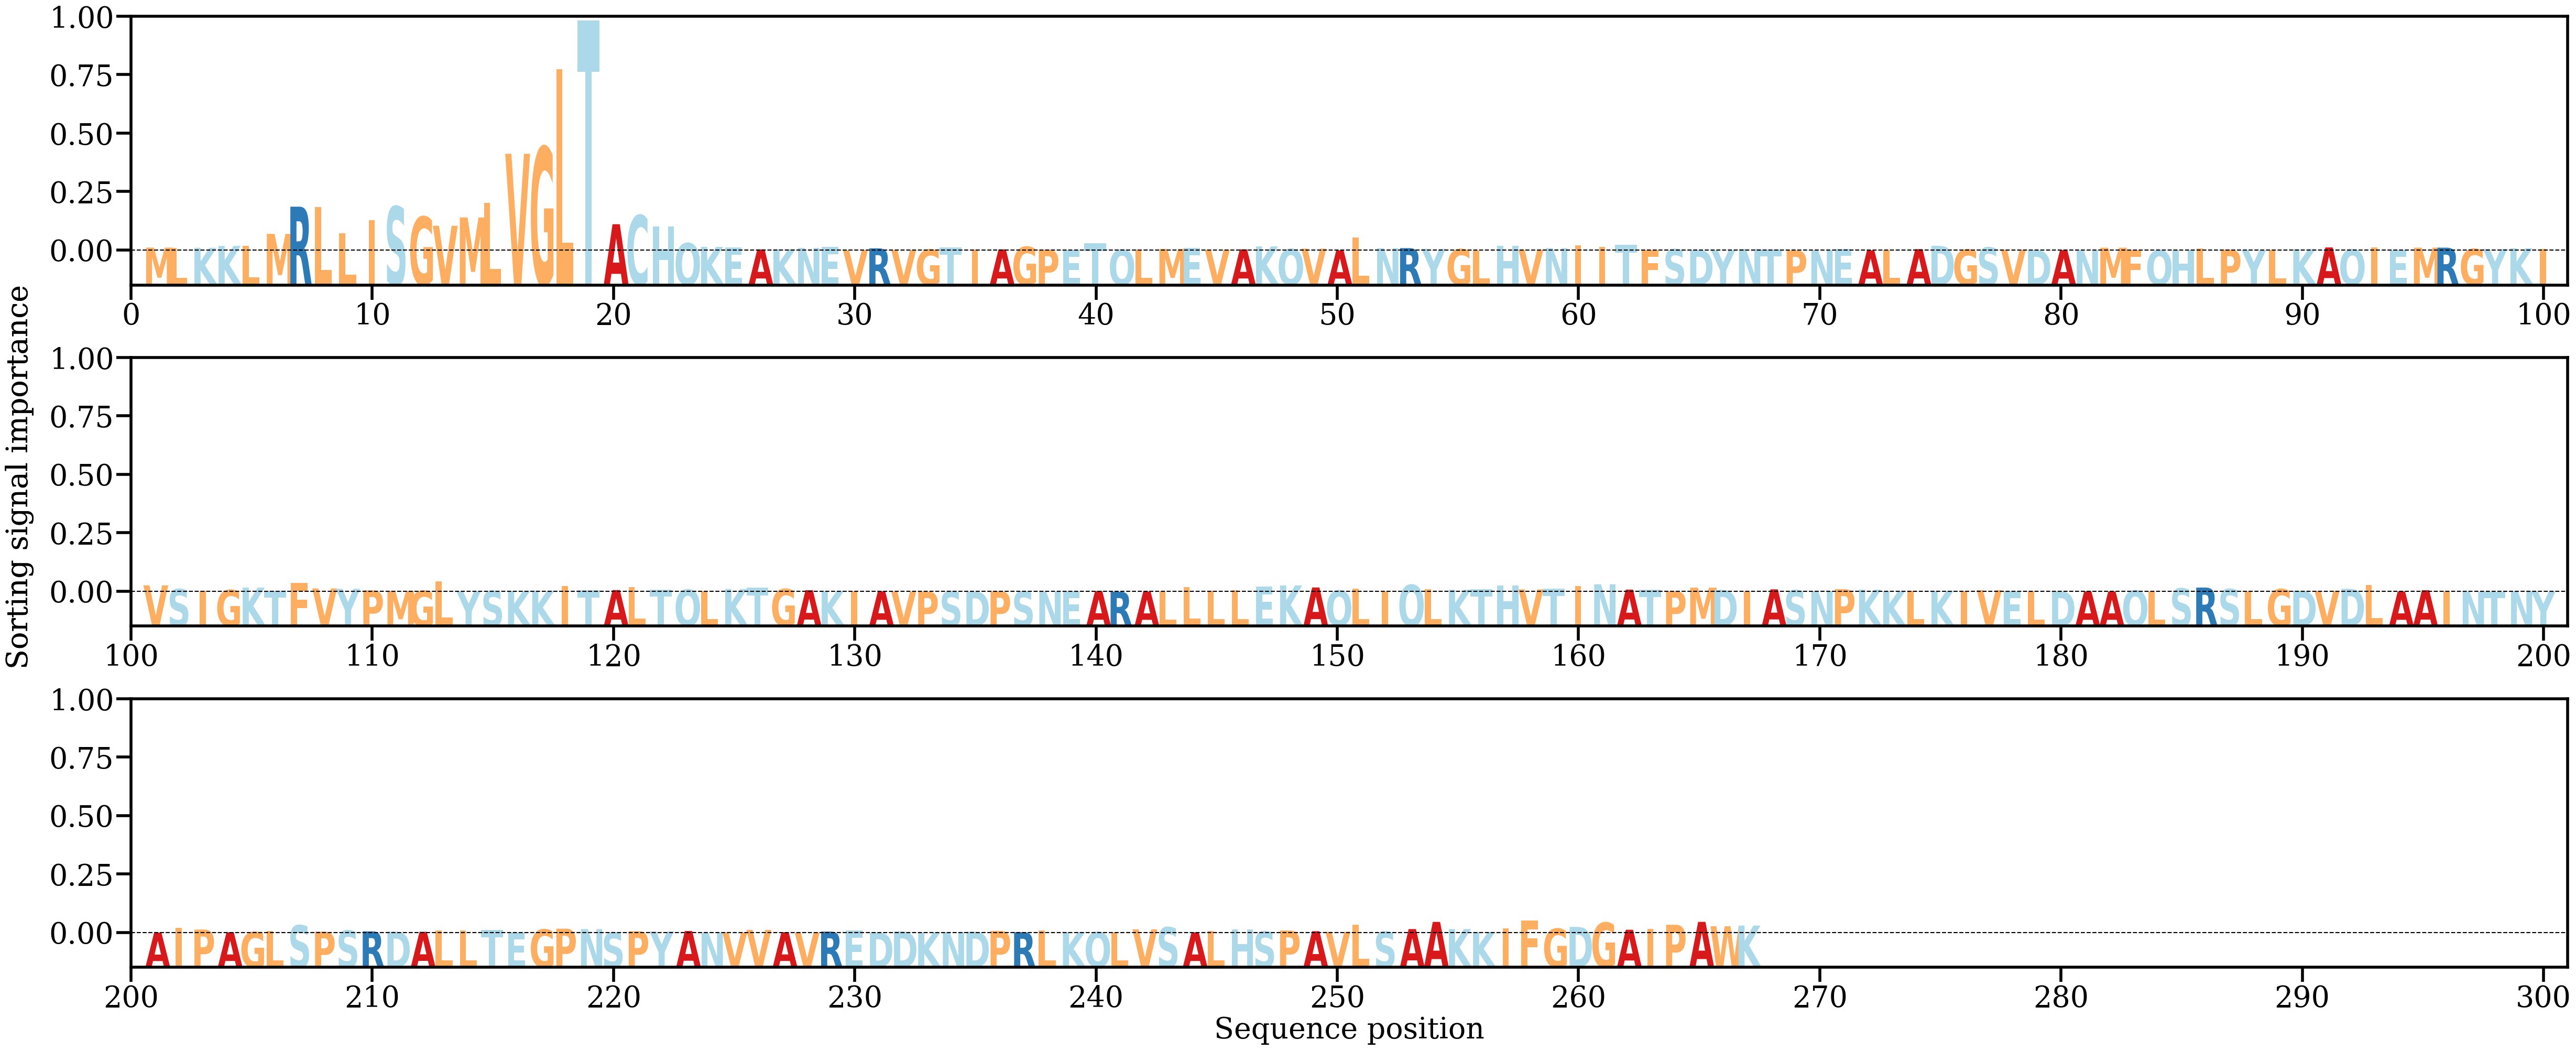

The data file committed next to this chart (first rows):
AA, Alpha
M, [0.00180028]
L, [0.00151675]
K, [0.00166246]
K, [0.00283325]
L, [0.00298904]
M, [0.0104075]
R, [0.02750209]
L, [0.02729534]
L, [0.01076278]
I, [0.01904909]
S, [0.02760176]
G, [0.02114888]
V, [0.01549495]
M, [0.02073474]
L, [0.0299566]
V, [0.06074693]
G, [0.06490295]
L, [0.11390605]
T, [0.14451197]
A, [0.01648351]
C, [0.02207515]
H, [0.01506273]
Q, [0.00456502]
K, [0.00223917]
E, [0.00183007]
A, [0.00067533]
K, [0.00080045]
N, [0.00155133]
E, [0.002166]
V, [0.00018875]
R, [0.00133909]
V, [0.00022083]
G, [0.00055836]
T, [0.00205637]
I, [0.00042353]
A, [0.0006734]
G, [0.00230209]
P, [0.00052607]
E, [0.00040086]
T, [0.00461665]
Q, [0.00046372]
L, [0.00054607]
M, [0.00095221]
E, [0.00157063]
V, [0.00051986]
A, [0.00068572]
K, [0.00253063]
Q, [0.00091735]
V, [0.00113357]
A, [8.880456e-05]
L, [0.00811098]
N, [0.00140123]
R, [0.00146059]
Y, [0.00100835]
G, [0.00078977]
L, [6.882682e-05]
H, [0.00280138]
V, [0.00042595]
N, [0.00145262]
I, [0.00334852]
... 207 more rows
